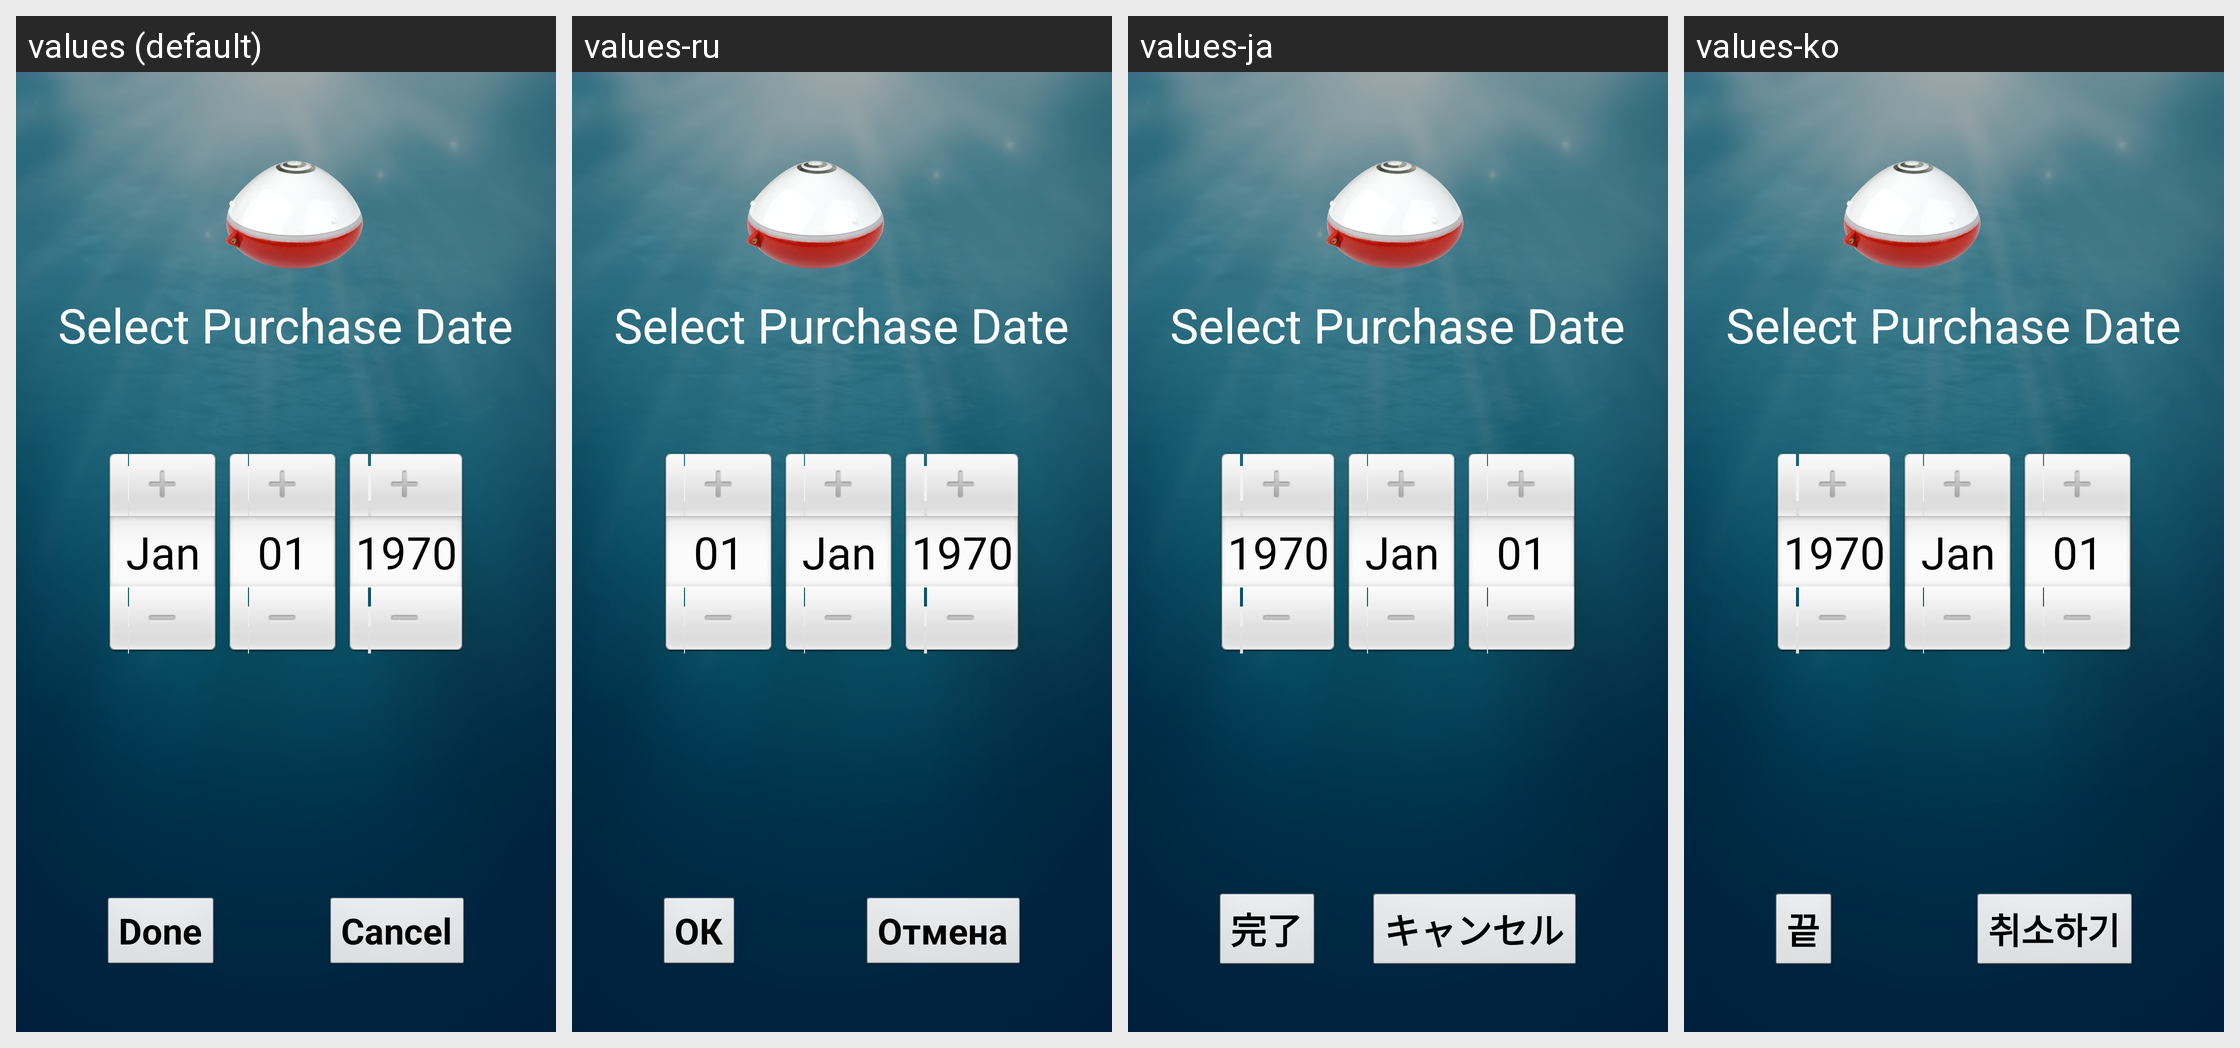

Locale-by-locale string values for the Android screen shown in this grid:
Android screen res/layout/activity_purchase_date.xml rendered under 4 locales, left to right: values (default), values-ru, values-ja, values-ko. Device: Nexus 5 (rendered at 1080×1920; each locale shown at half size, 540×960, under a caption strip naming it); theme AppTheme.
Other locales in the repository, not shown: values-ar, values-bg, values-cs, values-de, values-en-rGB, values-es, values-fr, values-he, values-iw, values-pl, values-pt, values-sk, values-vi, values-zh.
Strings drawn on this screen, with the default value and each locale's value (text and hints the layout hard-codes, and strings that could not be matched under every locale, appear in the picture but are not listed):

purchase_date_title
  values: Select Purchase Date
  values-ru: Select Purchase Date  [not translated; the default value is used]
  values-ja: Select Purchase Date  [not translated; the default value is used]
  values-ko: Select Purchase Date  [not translated; the default value is used]

button_done
  values: Done
  values-ru: ОК
  values-ja: 完了
  values-ko: 끝

button_cancel
  values: Cancel
  values-ru: Отмена
  values-ja: キャンセル
  values-ko: 취소하기
